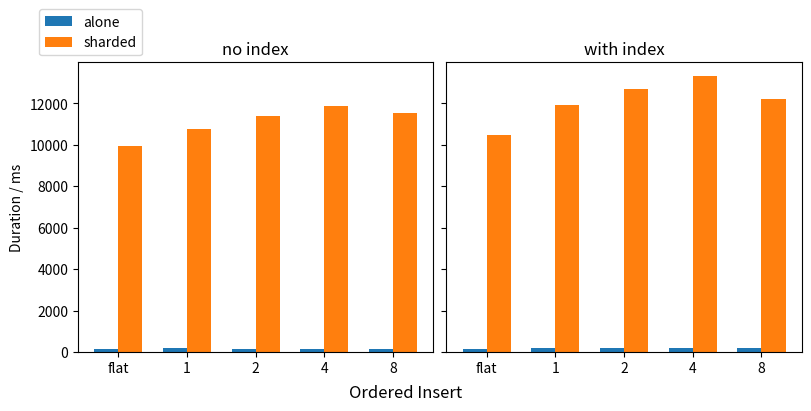

Source code (Python): (Note: this script raises an exception after producing the figure.)
import matplotlib.pyplot as plt
import numpy as np

alone_flat_no_index_ordered = [153]
alone_flat_with_index_ordered = [150]

sharded_flat_no_index_ordered = [9946]
sharded_flat_with_index_ordered = [10489]

alone_obj_no_index_ordered = [190, 125, 151, 152]
alone_obj_with_index_ordered = [188, 178, 211, 205]

sharded_obj_no_index_ordered = [10747, 11411,11865,11531]
sharded_obj_with_index_ordered = [11903,12677,13319,12198]

alone_no_index = alone_flat_no_index_ordered + alone_obj_no_index_ordered
alone_with_index = alone_flat_with_index_ordered + alone_obj_with_index_ordered

sharded_no_index = sharded_flat_no_index_ordered + sharded_obj_no_index_ordered
sharded_with_index = sharded_flat_with_index_ordered + sharded_obj_with_index_ordered

w = 0.35
x = np.arange(5)
xl=x-w/2
xr=x+w/2


fig, axs = plt.subplots(
    1
    , 2
    , sharey=True
    , constrained_layout=True
    , figsize=(8,4)
)

a = axs[0].bar(xl, alone_no_index, width=w, label="alone")
b = axs[0].bar(xr, sharded_no_index, width=w, label="sharded")

c = axs[1].bar(xl, alone_with_index, width=w, label="alone")
d = axs[1].bar(xr, sharded_with_index, width=w, label="sharded")

levels = ["flat",1,2,4,8]

axs[0].set_xticks(x, levels)
axs[1].set_xticks(x, levels)

axs[0].set_title("no index")
axs[1].set_title("with index")

axs[0].set_ylabel("Duration / ms")
axs[0].legend(loc="lower right", bbox_to_anchor=(0.2,1))

fig.supxlabel("Ordered Insert")

fig.savefig("./mongo_figs/flat_obj_insert_small_ordered.pdf", bbox_inches="tight")
